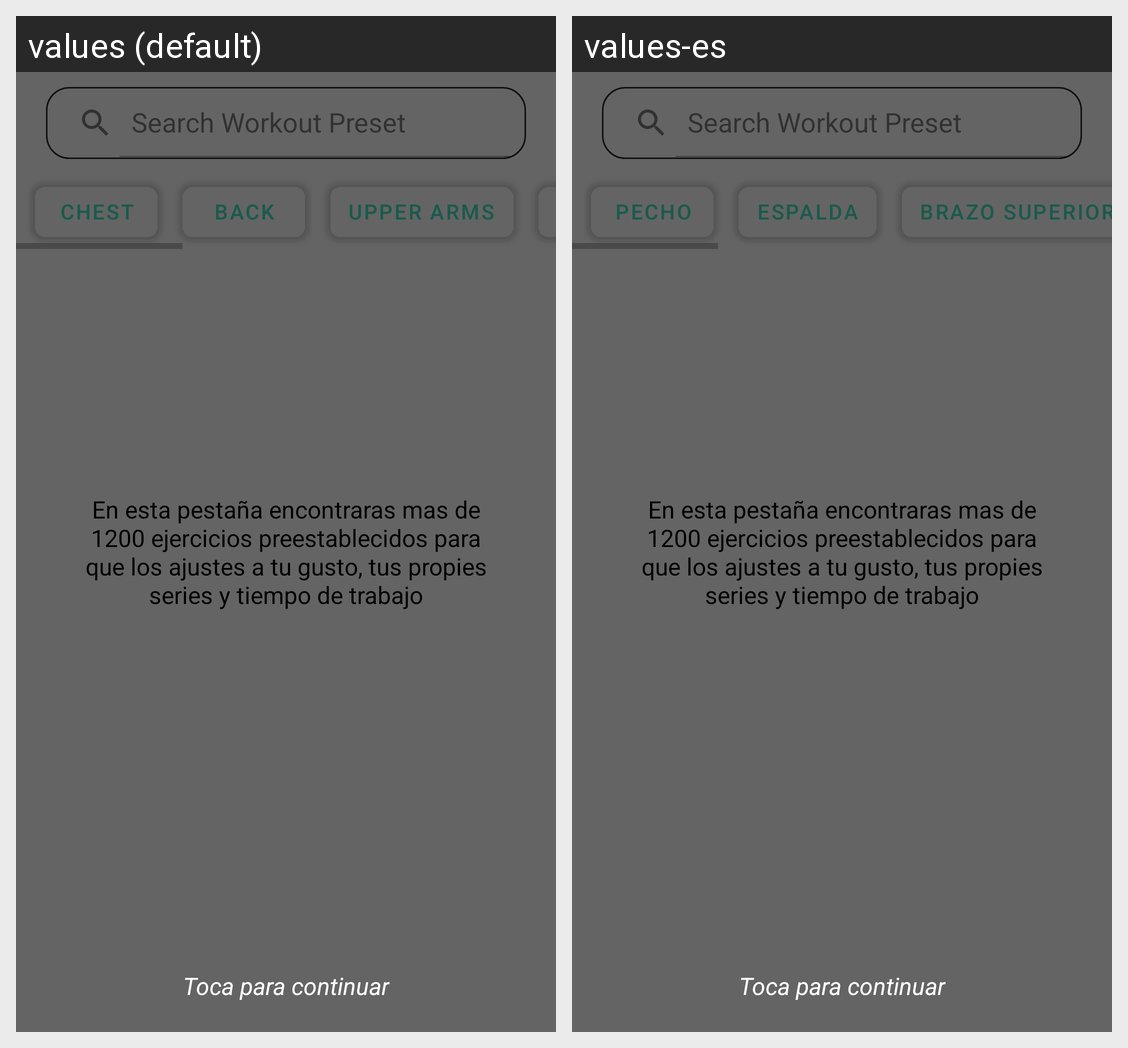

This grid shows one Android layout under two languages. Give, for every string resource on the screen, its name, the default text and each shown locale's text.
Android screen res/layout/fragment_presets.xml rendered under 2 locales, left to right: values (default), values-es. Device: Nexus 5 (rendered at 1080×1920; each locale shown at half size, 540×960, under a caption strip naming it); theme Theme.TIWO.
Strings drawn on this screen, with the default value and each locale's value (text and hints the layout hard-codes, and strings that could not be matched under every locale, appear in the picture but are not listed):

chestCategoryTxt
  values: Chest
  values-es: Pecho

backCategoryTxt
  values: Back
  values-es: Espalda

upperArmsCategoryTxt
  values: Upper Arms
  values-es: Brazo Superior
